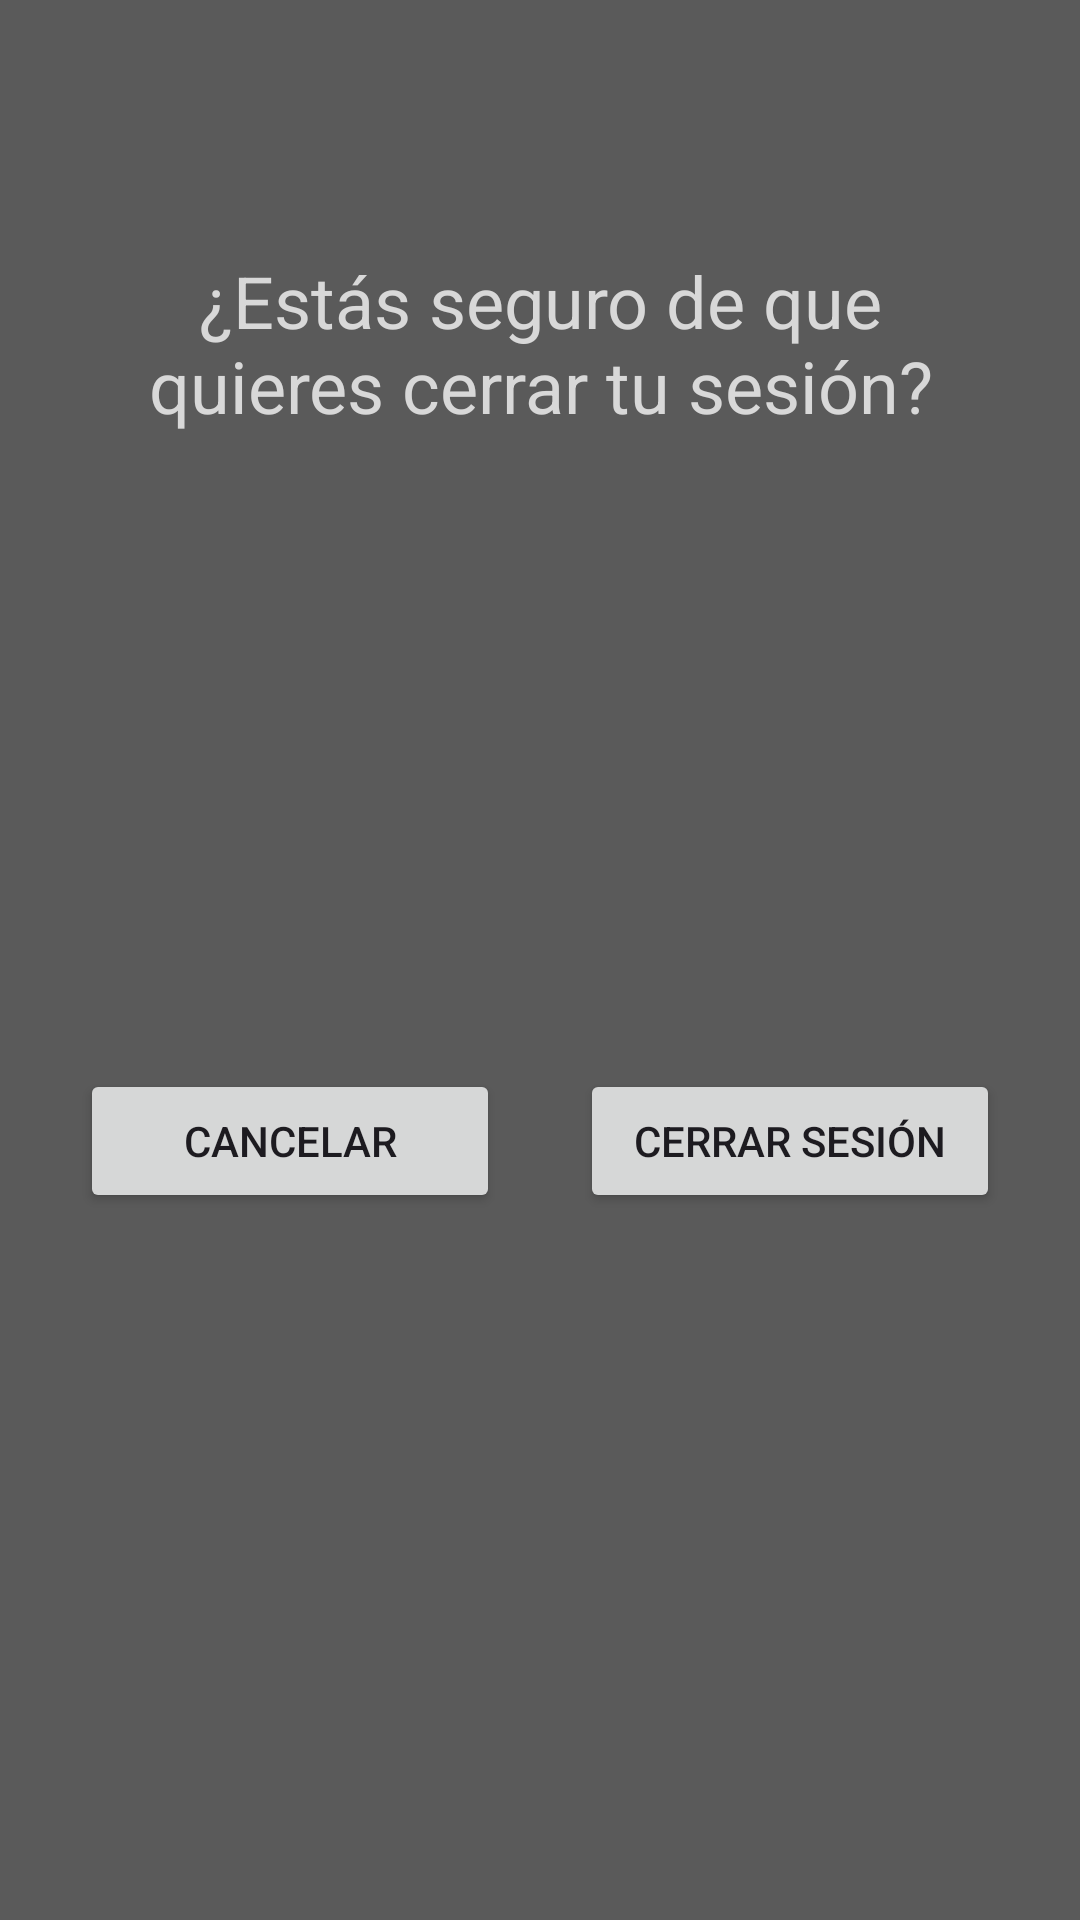

This screen was rendered from an Android layout file. Write that file and the resources it references.
<!-- AndroidManifest.xml: application theme Theme.ProyectoMovieAPI -->
<!-- res/layout/alert_dialog_cerrar_sesion.xml -->
<?xml version="1.0" encoding="utf-8"?>
<androidx.constraintlayout.widget.ConstraintLayout xmlns:android="http://schemas.android.com/apk/res/android"
    xmlns:app="http://schemas.android.com/apk/res-auto"
    xmlns:tools="http://schemas.android.com/tools"
    android:id="@+id/clAlertDialog"
    android:layout_width="match_parent"
    android:layout_height="wrap_content"
    android:background="#5A5A5A">

    <TextView
        android:id="@+id/textViewTextoConfirmación"
        android:layout_width="0dp"
        android:layout_height="wrap_content"
        android:layout_marginStart="24dp"
        android:layout_marginTop="84dp"
        android:layout_marginEnd="24dp"
        android:text="¿Estás seguro de que quieres cerrar tu sesión?"
        android:textAlignment="center"
        android:textColor="#D8D8D8"
        android:textSize="24sp"
        app:layout_constraintEnd_toEndOf="parent"
        app:layout_constraintStart_toStartOf="parent"
        app:layout_constraintTop_toTopOf="parent" />

    <Button
        android:id="@+id/bCancelAlertDialog"
        android:layout_width="140dp"
        android:layout_height="wrap_content"
        android:layout_marginTop="24dp"
        android:layout_marginBottom="48dp"
        android:text="Cancelar"
        app:layout_constraintBottom_toBottomOf="parent"
        app:layout_constraintEnd_toStartOf="@+id/bCerrarSessionAlertDialog"
        app:layout_constraintStart_toStartOf="parent"
        app:layout_constraintTop_toBottomOf="@+id/textViewTextoConfirmación" />

    <Button
        android:id="@+id/bCerrarSessionAlertDialog"
        android:layout_width="140dp"
        android:layout_height="wrap_content"
        android:text="Cerrar Sesión"
        app:layout_constraintEnd_toEndOf="parent"
        app:layout_constraintStart_toEndOf="@+id/bCancelAlertDialog"
        app:layout_constraintTop_toTopOf="@+id/bCancelAlertDialog" />
</androidx.constraintlayout.widget.ConstraintLayout>
<!-- resources referenced by this layout -->
<resources>
  <style name="Theme.ProyectoMovieAPI" parent="Base.Theme.ProyectoMovieAPI" />
  <style name="Base.Theme.ProyectoMovieAPI" parent="Theme.Material3.DayNight.NoActionBar">
          
          <item name="colorPrimary">#151515</item>
      </style>
</resources>
